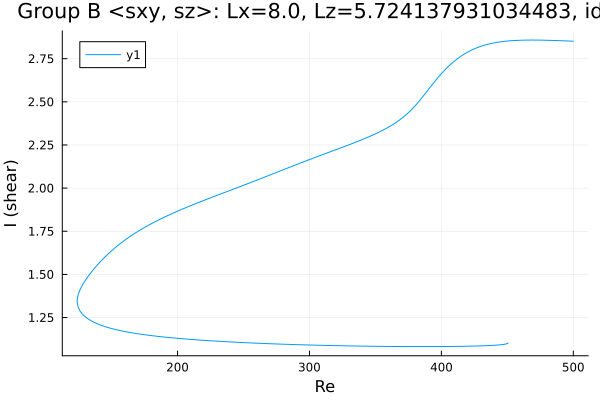

Data behind this chart, as committed beside it:
Re, shear
500.0, 2.851
498.8, 2.852
497.4, 2.852
495.9, 2.853
494.5, 2.853
493.1, 2.853
491.7, 2.854
490.3, 2.854
488.9, 2.855
487.5, 2.855
486, 2.855
484.6, 2.856
483.2, 2.856
481.8, 2.856
480.4, 2.857
479, 2.857
477.6, 2.857
476.1, 2.857
474.7, 2.858
473.3, 2.858
471.9, 2.858
470.5, 2.858
469.1, 2.858
467.7, 2.858
466.2, 2.858
464.8, 2.858
463.4, 2.858
462, 2.857
460.6, 2.857
459.2, 2.857
457.8, 2.856
456.3, 2.856
454.9, 2.855
453.5, 2.854
452.1, 2.854
450.7, 2.853
449.3, 2.852
447.9, 2.851
446.4, 2.849
445, 2.848
443.6, 2.846
442.2, 2.845
440.8, 2.843
439.4, 2.841
438, 2.839
436.5, 2.836
435.1, 2.833
433.7, 2.831
432.3, 2.828
430.9, 2.824
429.5, 2.821
428.1, 2.817
426.6, 2.813
425.2, 2.808
423.8, 2.803
422.4, 2.798
421, 2.793
419.6, 2.787
418.2, 2.781
416.7, 2.774
... 517 more rows
